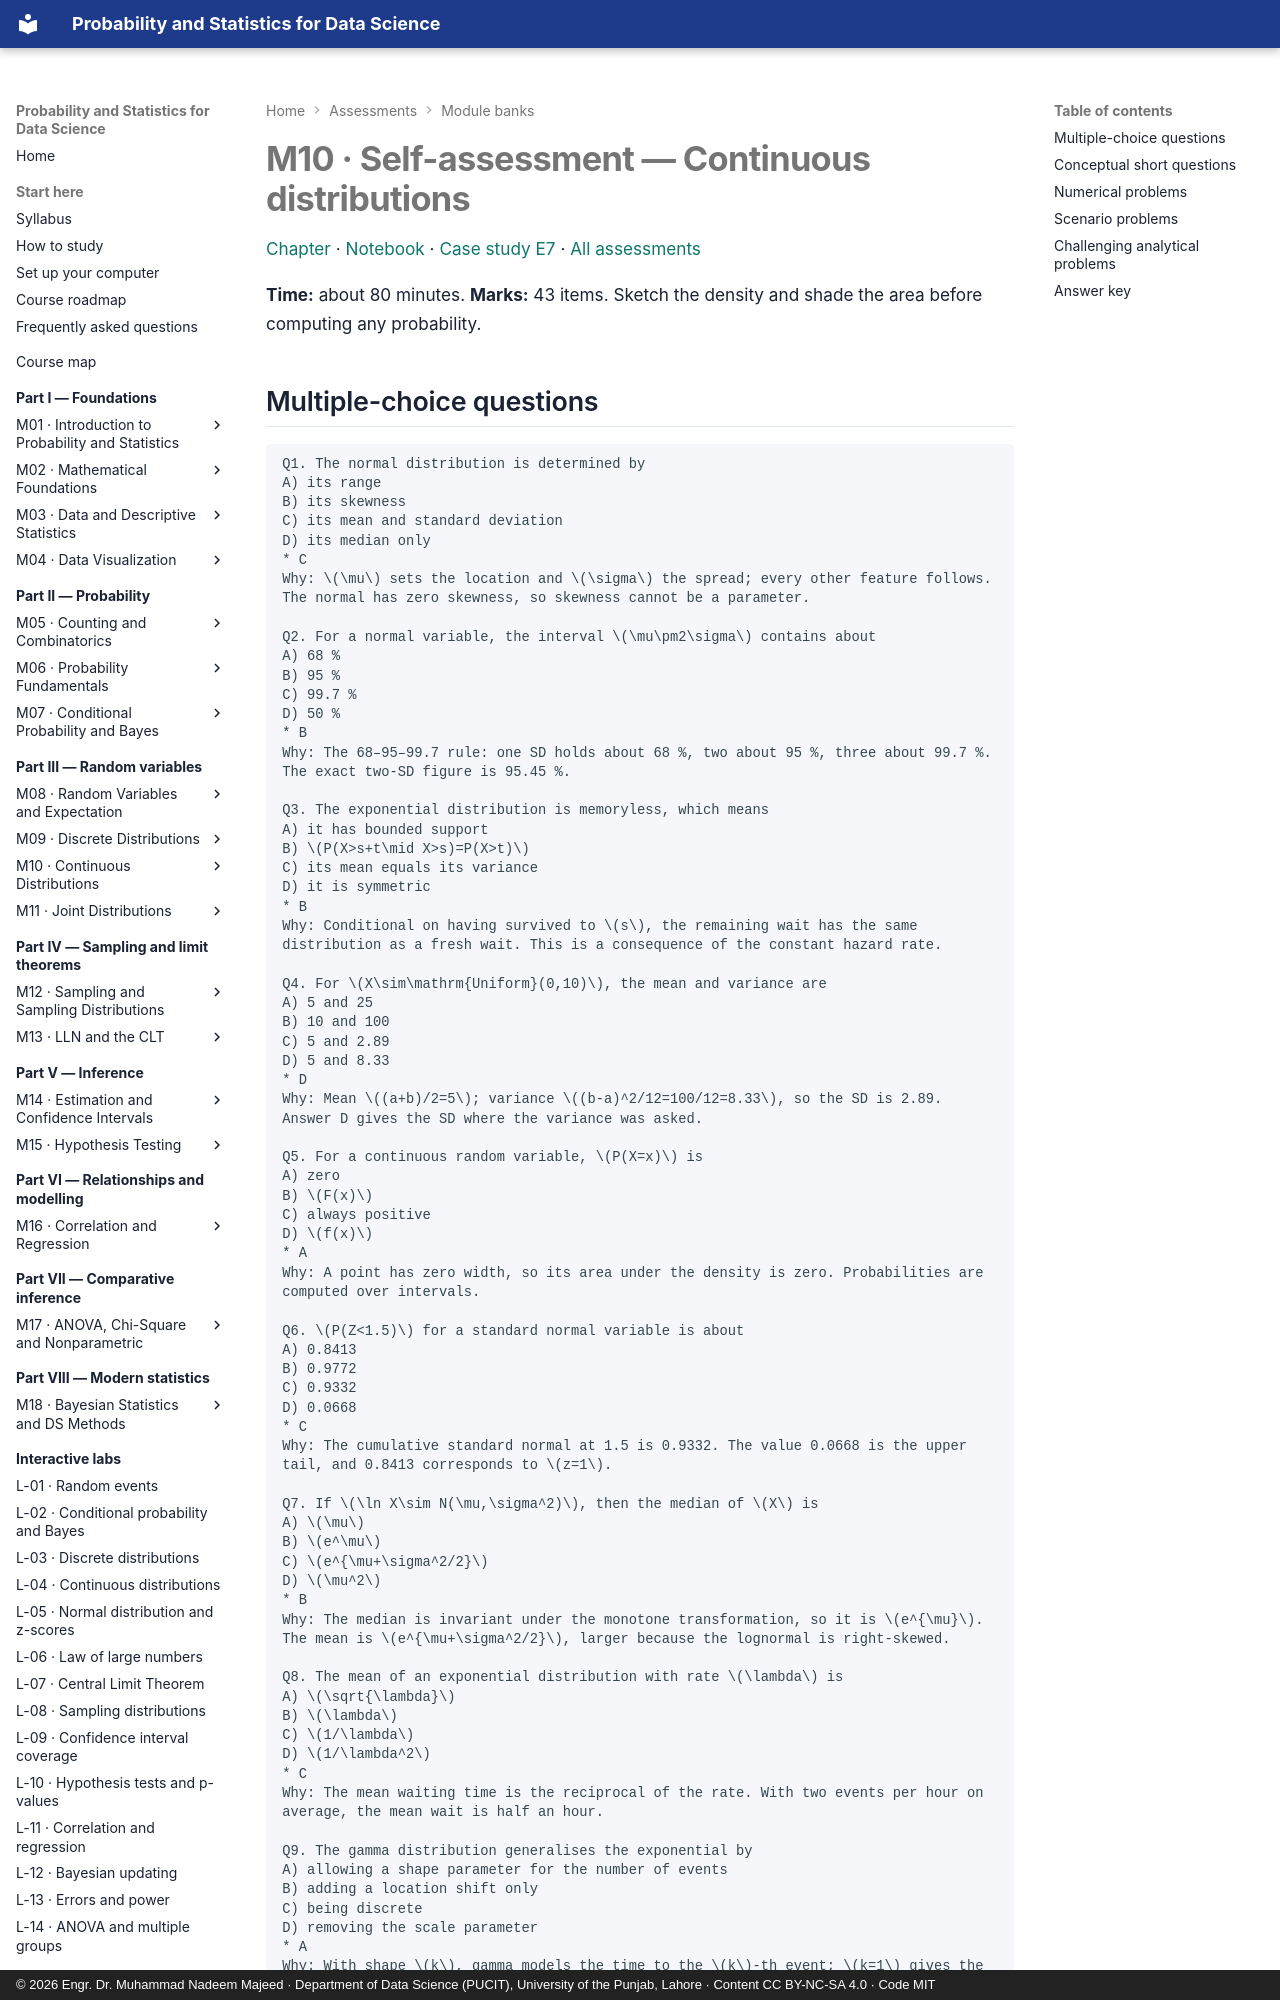

repository: nadeem-majeedch/Probability-and-Statistics · page: assessments/m10/index.html · generator: mkdocs · copyright: © 2026 Engr. Dr. Muhammad Nadeem Majeed · Department of Data Science (PUCIT), University of the Punjab, Lahore · Content CC BY-NC-SA 4.0 · Code MIT

# M10 · Self-assessment — Continuous distributions

[Chapter](../modules/10-continuous-distributions/chapter.md) ·
[Notebook](../practicals/notebooks/10-continuous-distributions.ipynb) ·
[Case study E7](../case-studies/e7-response-times.md) · [All assessments](index.md)

**Time:** about 80 minutes. **Marks:** 43 items. Sketch the density and shade the area before
computing any probability.
